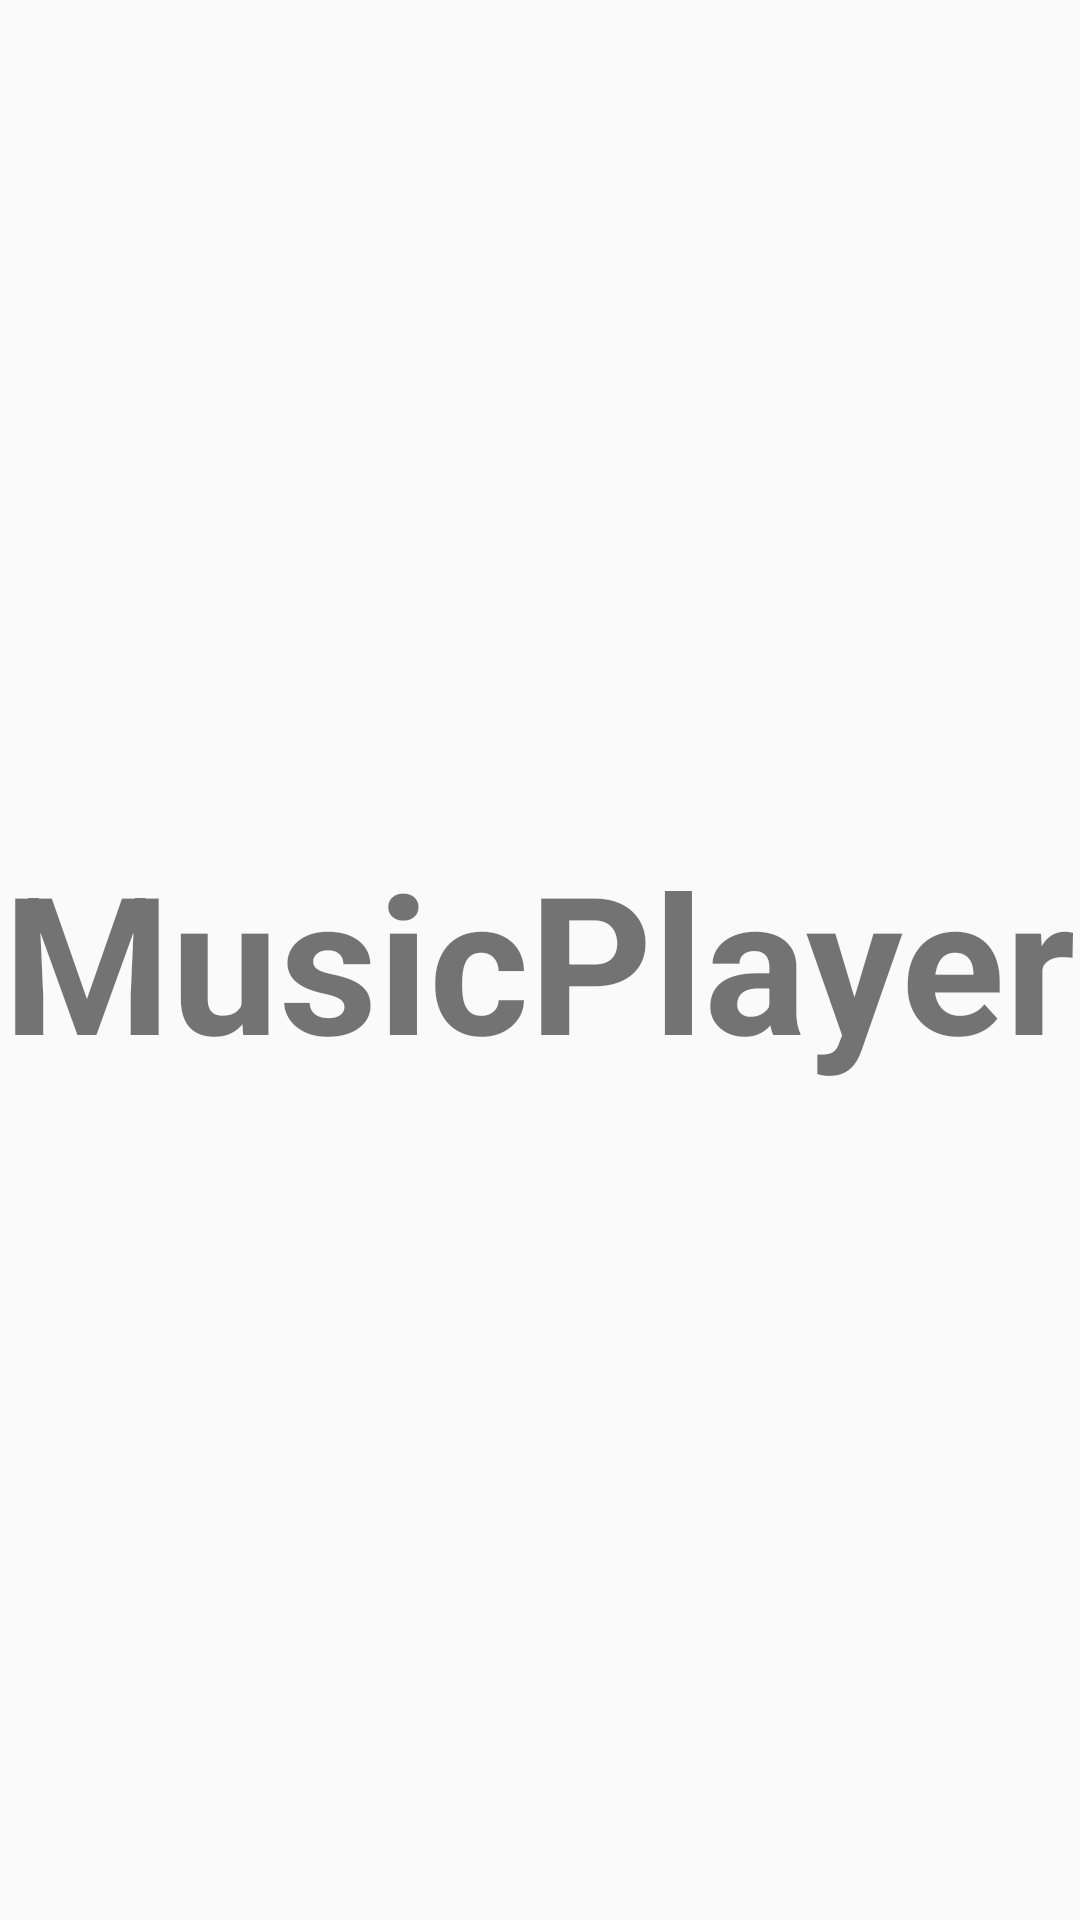

Reconstruct the res/layout file that produces this screen, plus the resources it refers to.
<!-- AndroidManifest.xml: activity theme StartUpTheme -->
<!-- res/layout/activity_start_up.xml -->
<?xml version="1.0" encoding="utf-8"?>
<RelativeLayout xmlns:android="http://schemas.android.com/apk/res/android"
                android:layout_width="match_parent"
                android:layout_height="match_parent">

    <TextView
        android:layout_width="wrap_content"
        android:layout_height="wrap_content"
        android:layout_centerInParent="true"
        android:text="@string/app_name"
        android:textSize="64dp"
        android:textStyle="bold"/>

</RelativeLayout>
<!-- resources referenced by this layout -->
<resources>
  <string name="app_name">MusicPlayer</string>
  <style name="StartUpTheme" parent="Theme.AppCompat.Light.NoActionBar">
  
      </style>
</resources>
